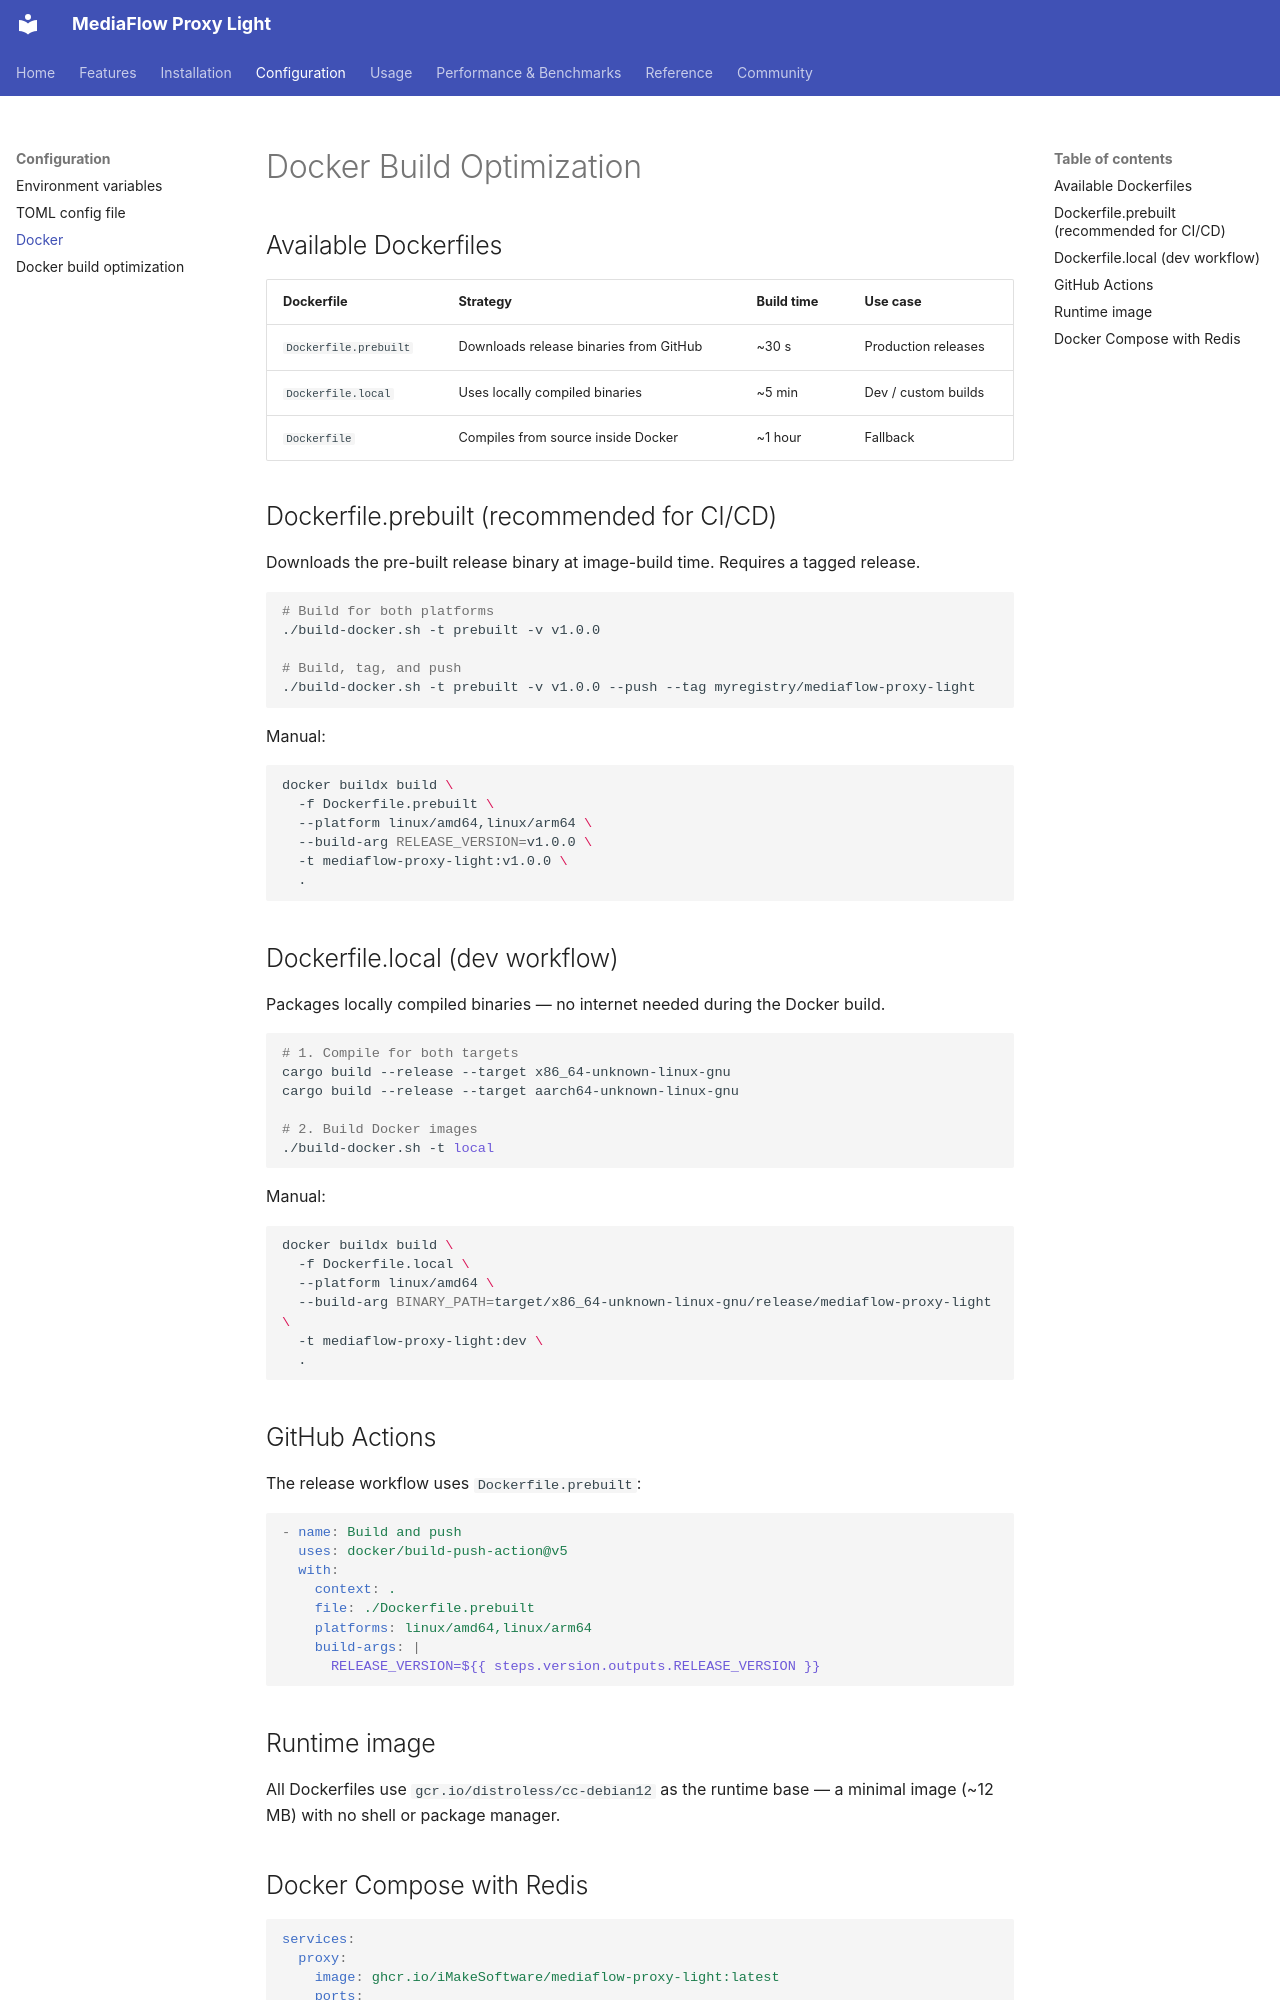

repository: iMakeSoftware/mediaflow-proxy-light · page: configuration/docker/index.html · generator: mkdocs

# Docker Build Optimization

## Available Dockerfiles

| Dockerfile | Strategy | Build time | Use case |
|---|---|---|---|
| `Dockerfile.prebuilt` | Downloads release binaries from GitHub | ~30 s | Production releases |
| `Dockerfile.local` | Uses locally compiled binaries | ~5 min | Dev / custom builds |
| `Dockerfile` | Compiles from source inside Docker | ~1 hour | Fallback |

## Dockerfile.prebuilt (recommended for CI/CD)

Downloads the pre-built release binary at image-build time. Requires a tagged release.

```bash
# Build for both platforms
./build-docker.sh -t prebuilt -v v1.0.0

# Build, tag, and push
./build-docker.sh -t prebuilt -v v1.0.0 --push --tag myregistry/mediaflow-proxy-light
```

Manual:

```bash
docker buildx build \
  -f Dockerfile.prebuilt \
  --platform linux/amd64,linux/arm64 \
  --build-arg RELEASE_VERSION=v1.0.0 \
  -t mediaflow-proxy-light:v1.0.0 \
  .
```

## Dockerfile.local (dev workflow)

Packages locally compiled binaries — no internet needed during the Docker build.

```bash
# 1. Compile for both targets
cargo build --release --target x86_64-unknown-linux-gnu
cargo build --release --target aarch64-unknown-linux-gnu

# 2. Build Docker images
./build-docker.sh -t local
```

Manual:

```bash
docker buildx build \
  -f Dockerfile.local \
  --platform linux/amd64 \
  --build-arg BINARY_PATH=target/x86_64-unknown-linux-gnu/release/mediaflow-proxy-light \
  -t mediaflow-proxy-light:dev \
  .
```

## GitHub Actions

The release workflow uses `Dockerfile.prebuilt`:

```yaml
- name: Build and push
  uses: docker/build-push-action@v5
  with:
    context: .
    file: ./Dockerfile.prebuilt
    platforms: linux/amd64,linux/arm64
    build-args: |
      RELEASE_VERSION=${{ steps.version.outputs.RELEASE_VERSION }}
```

## Runtime image

All Dockerfiles use `gcr.io/distroless/cc-debian12` as the runtime base — a minimal image (~12 MB) with no shell or package manager.
